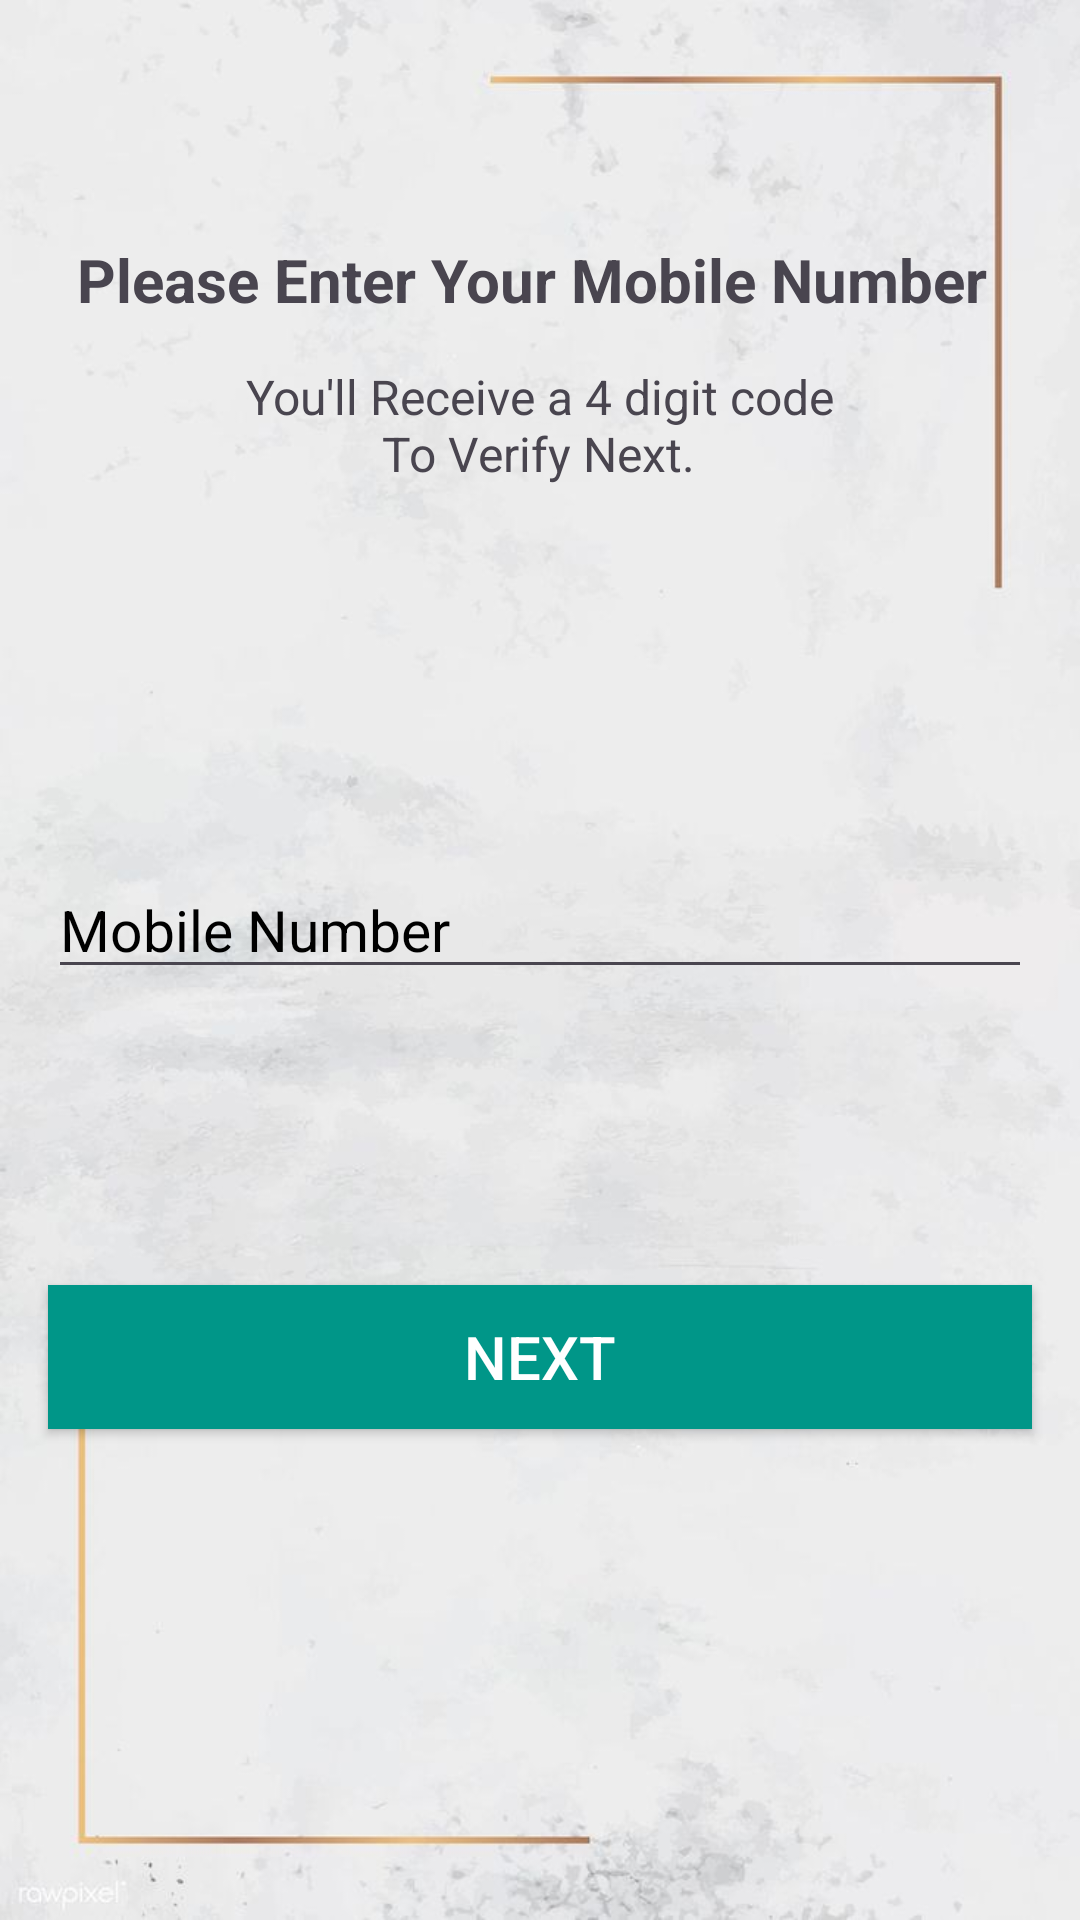

This screen was rendered from an Android layout file. Write that file and the resources it references.
<!-- AndroidManifest.xml: application theme Theme.LiveasyLogistics -->
<!-- res/layout/activity_verification.xml -->
<?xml version="1.0" encoding="utf-8"?>
<androidx.constraintlayout.widget.ConstraintLayout xmlns:android="http://schemas.android.com/apk/res/android"
    xmlns:app="http://schemas.android.com/apk/res-auto"
    xmlns:tools="http://schemas.android.com/tools"
    android:layout_width="match_parent"
    android:layout_height="match_parent"
    android:background="@drawable/background"
    tools:context=".VerificationActivity">

    <TextView
        android:id="@+id/textView2"
        android:layout_width="wrap_content"
        android:layout_height="wrap_content"
        android:text="Please Enter Your Mobile Number "
        android:textSize="20sp"
        android:textStyle="bold"
        app:layout_constraintBottom_toBottomOf="parent"
        app:layout_constraintEnd_toEndOf="parent"
        app:layout_constraintStart_toStartOf="parent"
        app:layout_constraintTop_toTopOf="parent"
        app:layout_constraintVertical_bias="0.13" />


    <TextView
        android:id="@+id/ccp"
        android:layout_width="wrap_content"
        android:layout_height="wrap_content"
        android:padding="10dp"
        app:layout_constraintBottom_toBottomOf="parent"
        app:layout_constraintEnd_toEndOf="parent"
        app:layout_constraintStart_toStartOf="parent"
        app:layout_constraintTop_toBottomOf="@+id/textView2"
        app:layout_constraintVertical_bias="0.26999998" />

    <EditText
        android:id="@+id/phone"
        android:layout_width="0dp"
        android:layout_height="wrap_content"
        android:layout_marginStart="16dp"
        android:layout_marginTop="8dp"
        android:layout_marginEnd="16dp"
        android:ems="10"
        android:hint="Mobile Number"
        android:inputType="phone"
        android:textColor="@color/black"
        android:textColorHint="@color/black"
        android:textSize="19sp"
        app:layout_constraintBottom_toBottomOf="parent"
        app:layout_constraintEnd_toEndOf="parent"
        app:layout_constraintStart_toStartOf="parent"
        app:layout_constraintTop_toBottomOf="@+id/ccp"
        app:layout_constraintVertical_bias="0.0">

    </EditText>

    <Button
        android:id="@+id/nextBtn"
        android:layout_width="0dp"
        android:layout_height="wrap_content"
        android:layout_marginStart="16dp"
        android:layout_marginTop="16dp"
        android:layout_marginEnd="16dp"
        android:background="#009688"
        android:text="NEXT"
        android:textColor="#FFFFFF"
        android:textSize="20sp"
        app:layout_constraintBottom_toBottomOf="parent"
        app:layout_constraintEnd_toEndOf="parent"
        app:layout_constraintHorizontal_bias="0.0"
        app:layout_constraintStart_toStartOf="parent"
        app:layout_constraintTop_toBottomOf="@+id/state"
        app:layout_constraintVertical_bias="0.19" />

    <ProgressBar
        android:id="@+id/progressBar"
        style="?android:attr/progressBarStyle"
        android:layout_width="wrap_content"
        android:layout_height="wrap_content"
        android:layout_marginStart="16dp"
        android:layout_marginTop="8dp"
        android:visibility="invisible"
        app:layout_constraintStart_toStartOf="parent"
        app:layout_constraintTop_toBottomOf="@+id/phone" />

    <TextView
        android:id="@+id/state"
        android:layout_width="0dp"
        android:layout_height="wrap_content"
        android:layout_marginStart="16dp"
        android:layout_marginEnd="8dp"
        android:text="Sending OTP.."
        android:textColor="#FFEB3B"
        android:textSize="18sp"
        android:visibility="invisible"
        app:layout_constraintBottom_toBottomOf="@+id/progressBar"
        app:layout_constraintEnd_toEndOf="parent"
        app:layout_constraintStart_toEndOf="@+id/progressBar"
        app:layout_constraintTop_toTopOf="@+id/progressBar" />

    <EditText
        android:id="@+id/codeEnter"
        android:layout_width="0dp"
        android:layout_height="wrap_content"
        android:layout_marginStart="16dp"
        android:layout_marginTop="8dp"
        android:layout_marginEnd="16dp"
        android:layout_marginBottom="8dp"
        android:ems="10"
        android:hint="Enter OTP"
        android:inputType="number"
        android:textColor="#FFFFFF"
        android:textColorHighlight="#E8E9EE"
        android:textColorHint="#DEDFE6"
        android:visibility="invisible"
        app:layout_constraintBottom_toBottomOf="parent"
        app:layout_constraintEnd_toEndOf="parent"
        app:layout_constraintHorizontal_bias="0.0"
        app:layout_constraintStart_toStartOf="parent"
        app:layout_constraintTop_toBottomOf="@+id/phone"
        app:layout_constraintVertical_bias="0.0" />

    <TextView
        android:id="@+id/resendOtpBtn"
        android:layout_width="wrap_content"
        android:layout_height="wrap_content"
        android:text="Resend"
        android:textColor="#FFEB3B"
        android:visibility="invisible"
        app:layout_constraintBottom_toBottomOf="@+id/codeEnter"
        app:layout_constraintEnd_toEndOf="parent"
        app:layout_constraintHorizontal_bias="0.92"
        app:layout_constraintStart_toEndOf="@+id/progressBar"
        app:layout_constraintTop_toTopOf="@+id/codeEnter" />

    <TextView
        android:id="@+id/textView7"
        android:layout_width="wrap_content"
        android:layout_height="wrap_content"
        android:text="You'll Receive a 4 digit code"
        android:textSize="16sp"
        app:layout_constraintBottom_toBottomOf="parent"
        app:layout_constraintEnd_toEndOf="parent"
        app:layout_constraintStart_toStartOf="parent"
        app:layout_constraintTop_toTopOf="parent"
        app:layout_constraintVertical_bias="0.196" />

    <TextView
        android:id="@+id/textView8"
        android:layout_width="wrap_content"
        android:layout_height="wrap_content"
        android:text="To Verify Next."
        android:textSize="16sp"
        app:layout_constraintBottom_toBottomOf="parent"
        app:layout_constraintEnd_toEndOf="parent"
        app:layout_constraintHorizontal_bias="0.498"
        app:layout_constraintStart_toStartOf="parent"
        app:layout_constraintTop_toTopOf="parent"
        app:layout_constraintVertical_bias="0.227" />


</androidx.constraintlayout.widget.ConstraintLayout>
<!-- resources referenced by this layout -->
<resources>
  <!-- drawable background: jpg bitmap (drawable-v24, 37913 bytes) -->
  <style name="Theme.LiveasyLogistics" parent="Base.Theme.LiveasyLogistics" />
  <style name="Base.Theme.LiveasyLogistics" parent="Theme.Material3.DayNight.NoActionBar">
          
          
      </style>
  <!-- not gathered from this repository: default colours our renderer supplied (Android Studio template values) -->
  <color name="black">#FF000000</color>
</resources>
